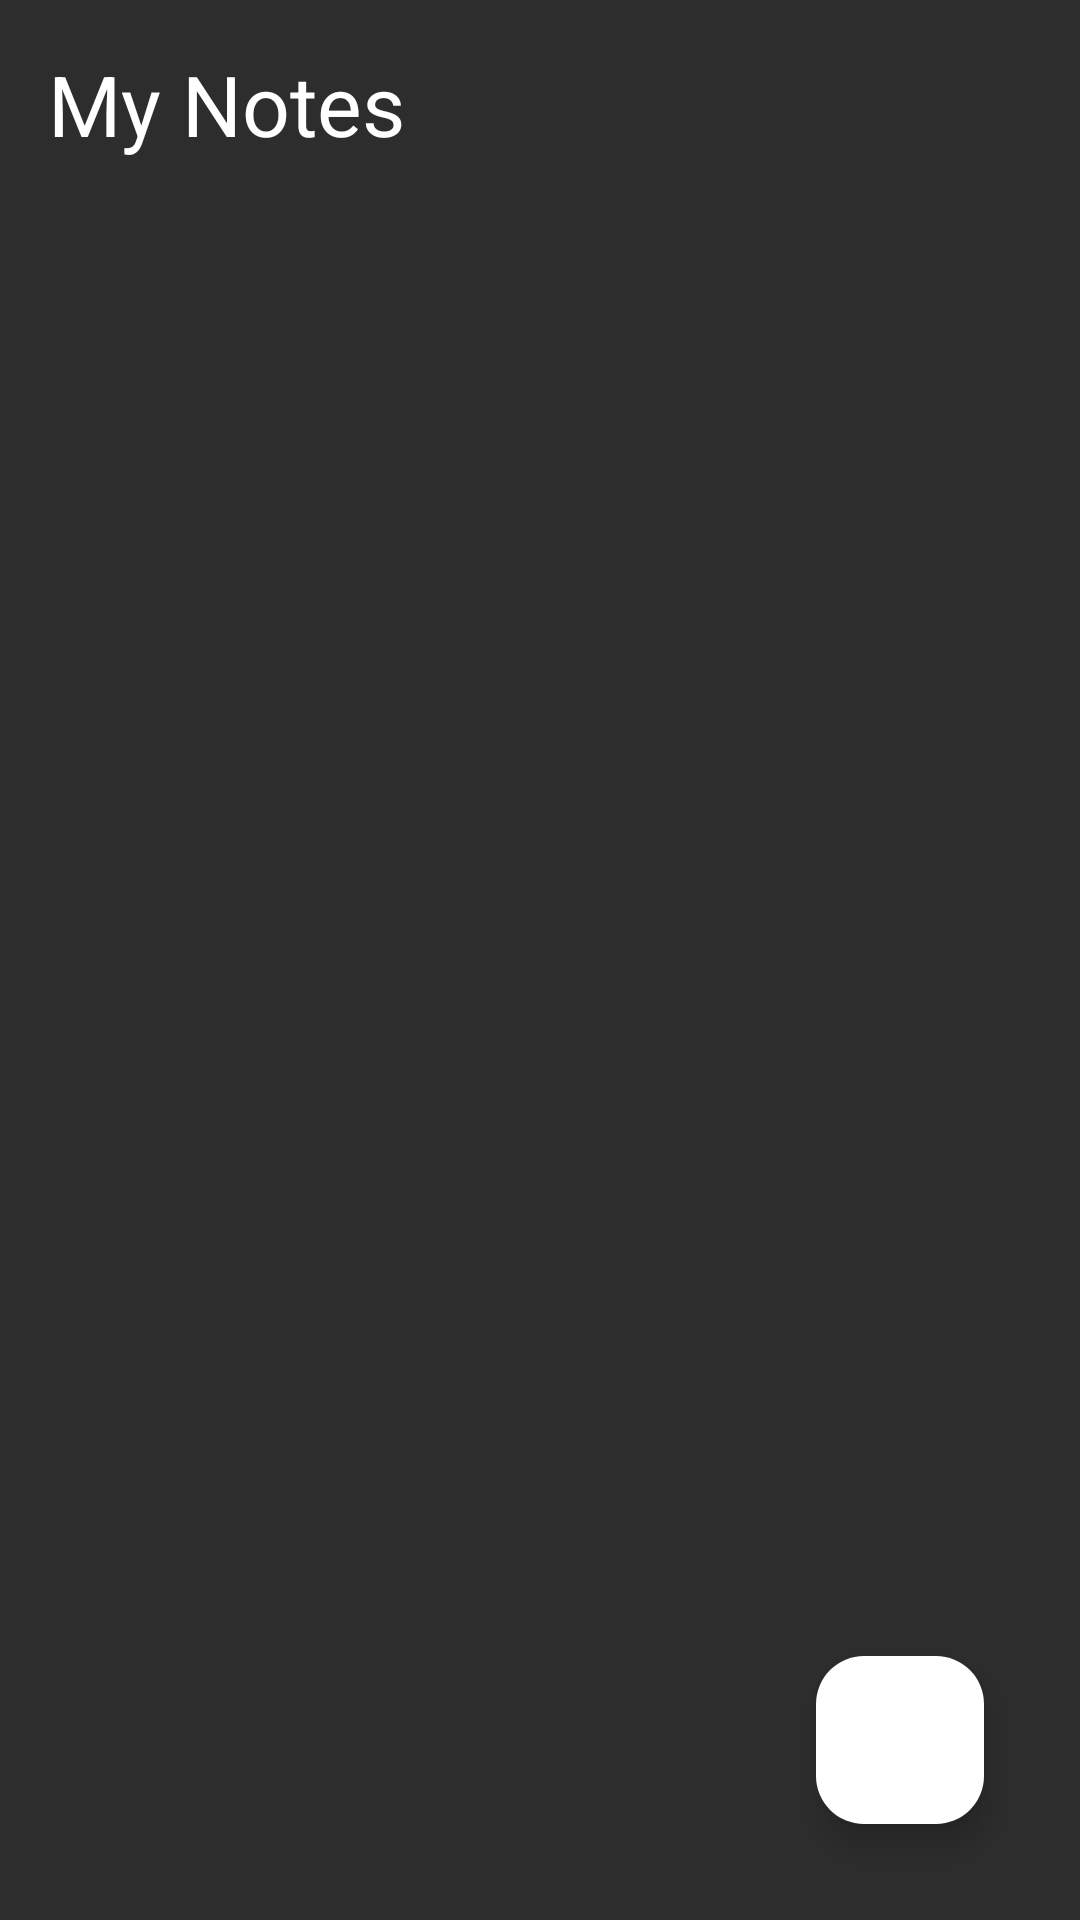

Layout XML and referenced resources for this Android screen:
<!-- AndroidManifest.xml: application theme Theme.MeNotes -->
<!-- res/layout/my_notes.xml -->
<?xml version="1.0" encoding="utf-8"?>
<androidx.constraintlayout.widget.ConstraintLayout xmlns:android="http://schemas.android.com/apk/res/android"
    xmlns:app="http://schemas.android.com/apk/res-auto"
    xmlns:tools="http://schemas.android.com/tools"
    android:layout_width="match_parent"
    android:layout_height="match_parent"
    android:background="@color/background_color"
    tools:context=".MyNotesActivity">

    <androidx.appcompat.widget.LinearLayoutCompat
        android:layout_width="match_parent"
        android:layout_height="match_parent"
        android:orientation="vertical">


        <androidx.appcompat.widget.AppCompatTextView
            android:id="@+id/MyNotesTitle"
            android:layout_width="wrap_content"
            android:layout_height="wrap_content"
            android:layout_margin="16dp"
            android:text="@string/my_notes_title"
            android:textColor="@color/white"
            android:textSize="28sp"
            app:layout_constraintBottom_toBottomOf="parent"
            app:layout_constraintEnd_toEndOf="parent"
            app:layout_constraintHorizontal_bias="0.054"
            app:layout_constraintStart_toStartOf="parent"
            app:layout_constraintTop_toTopOf="parent"
            app:layout_constraintVertical_bias="0.023" />

        <androidx.recyclerview.widget.RecyclerView
            android:id="@+id/rvNotes"
            android:layout_width="match_parent"
            android:layout_height="wrap_content"
            android:padding="15dp"
            app:layout_constraintBottom_toBottomOf="parent"
            app:layout_constraintTop_toBottomOf="@+id/MyNotesTitle"
            tools:layout_editor_absoluteX="16dp" />

    </androidx.appcompat.widget.LinearLayoutCompat>

    <com.google.android.material.floatingactionbutton.FloatingActionButton
        android:id="@+id/add_btt"
        android:layout_width="wrap_content"
        android:layout_height="wrap_content"
        android:layout_gravity="end|bottom"
        android:layout_margin="32dp"
        android:contentDescription="@string/add_btt_description"
        android:src="@drawable/baseline_add_24"
        app:backgroundTint="@color/white"
        app:layout_constraintBottom_toBottomOf="parent"
        app:layout_constraintEnd_toEndOf="parent" />


</androidx.constraintlayout.widget.ConstraintLayout>
<!-- resources referenced by this layout -->
<resources>
  <color name="background_color">#2D2D2D</color>
  <color name="white">#FFFFFFFF</color>
  <string name="add_btt_description">Add new note</string>
  <string name="my_notes_title">My Notes</string>
  <style name="Theme.MeNotes" parent="Base.Theme.MeNotes" />
  <style name="Base.Theme.MeNotes" parent="Theme.Material3.DayNight.NoActionBar">
          
          
      </style>
</resources>
